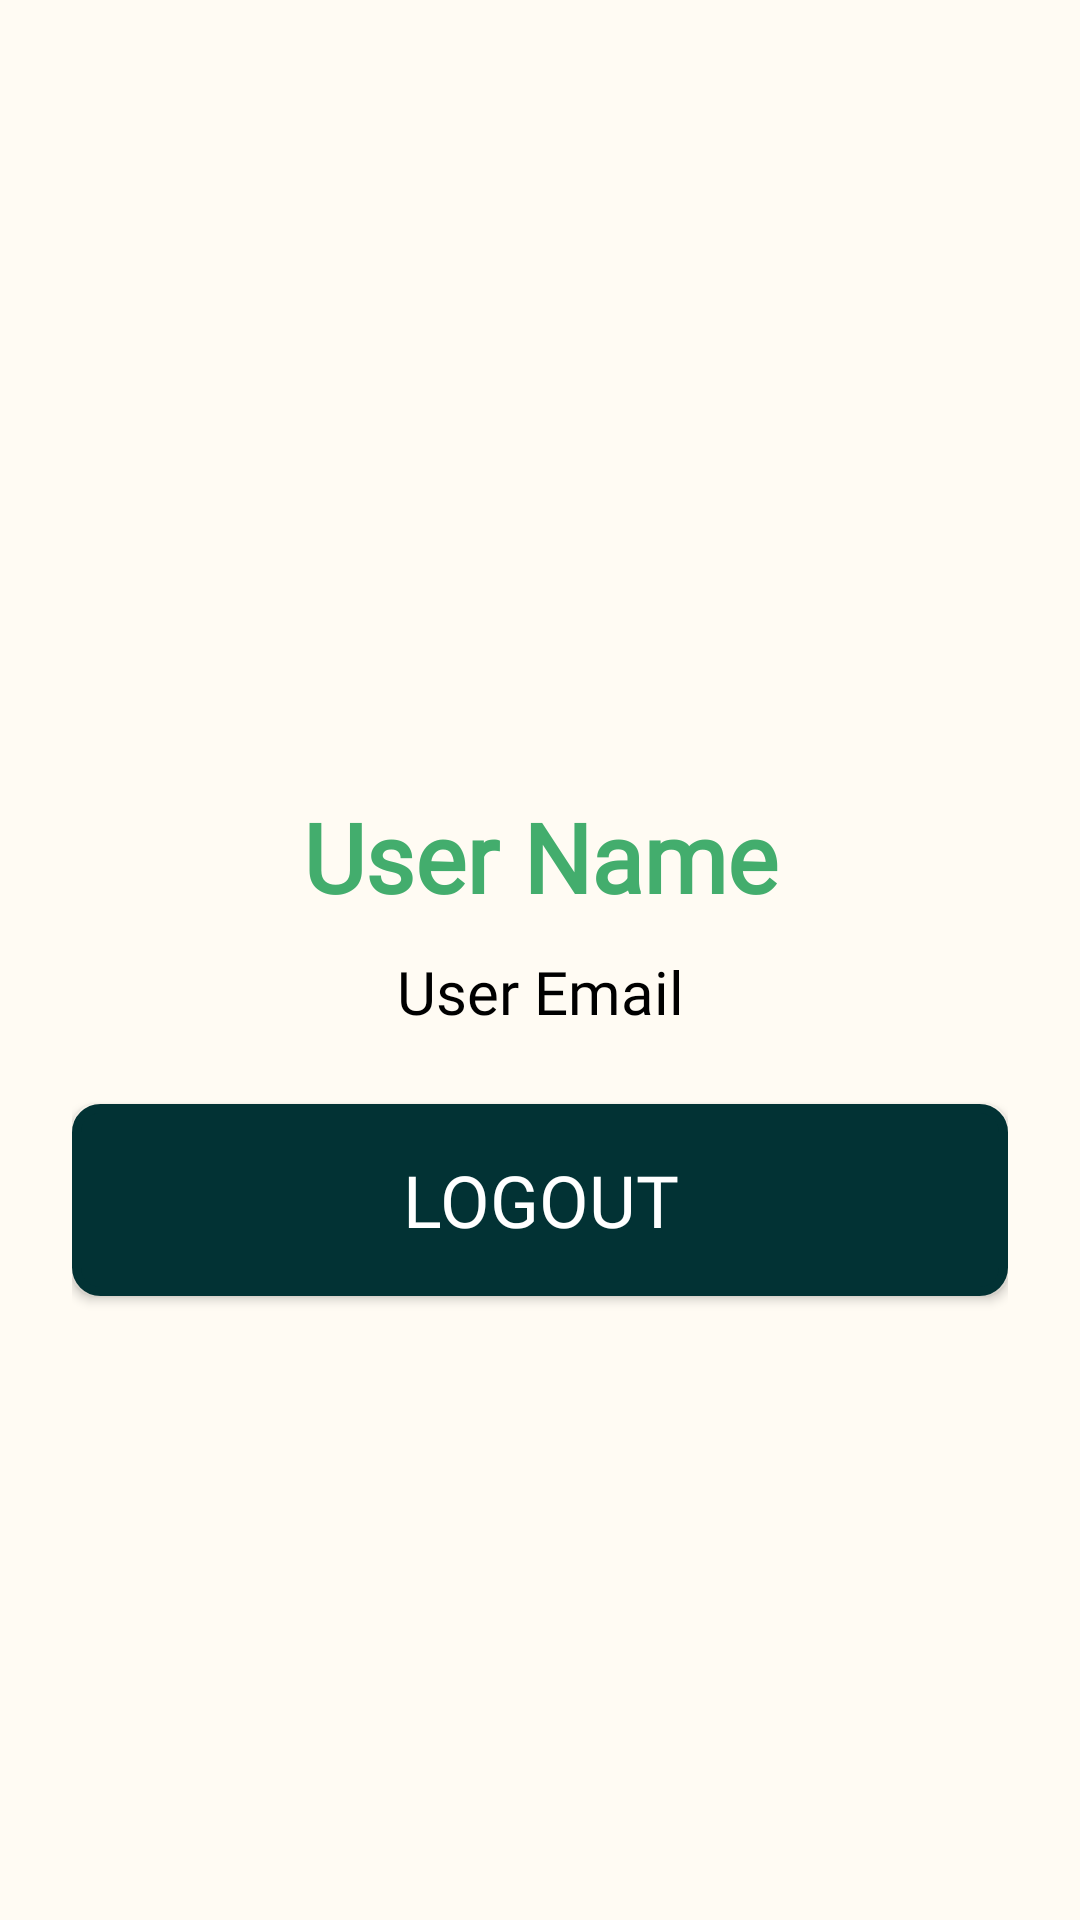

Here is an Android app screen rendered from its layout file. Give the layout XML and the strings, colors and styles it references.
<!-- AndroidManifest.xml: application theme Theme.GreenAppleTM -->
<!-- res/layout/fragment_profile.xml -->
<?xml version="1.0" encoding="utf-8"?>
<LinearLayout xmlns:android="http://schemas.android.com/apk/res/android"
    xmlns:tools="http://schemas.android.com/tools"
    android:layout_width="match_parent"
    android:layout_height="match_parent"
    android:orientation="vertical"
    android:padding="24dp"
    android:background="@color/others_background"
    tools:context=".fragments.Profile">










    <ImageView
        android:id="@+id/profile_image"
        android:layout_width="150dp"
        android:layout_height="150dp"
        android:layout_gravity="center"
        android:src="@drawable/baseline_person_24"
        android:layout_marginTop="80dp"
        android:layout_marginBottom="10dp" />

    <TextView
        android:id="@+id/profile_name"
        android:layout_width="match_parent"
        android:layout_height="wrap_content"
        android:fontFamily="@font/alegreya_semibold"
        android:text="User Name"
        android:textSize="32sp"
        android:textStyle="bold"
        android:textColor="@color/main_accent"
        android:gravity="center"
        android:layout_marginBottom="10dp" />

    <TextView
        android:id="@+id/profile_email"
        android:layout_width="match_parent"
        android:layout_height="wrap_content"
        android:fontFamily="@font/mulish_medium"
        android:text="User Email"
        android:textSize="20sp"
        android:textColor="@color/foundation_black"
        android:gravity="center"
        android:layout_marginBottom="24dp" />

    <Button
        android:id="@+id/logout"
        android:layout_width="match_parent"
        android:layout_height="64dp"
        android:layout_marginBottom="10dp"
        android:background="@drawable/rounded_button"
        android:text="Logout"
        android:textSize="24sp"
        android:textColor="@color/foundation_white"
        android:fontFamily="@font/mulish_bold" />


</LinearLayout>
<!-- resources referenced by this layout -->
<resources>
  <color name="foundation_black">#000000</color>
  <color name="foundation_white">#FFFFFF</color>
  <color name="main_accent">#43AD6D</color>
  <color name="others_background">#FFFBF3</color>
  <!-- drawable rounded_button (drawable) -->
  <?xml version="1.0" encoding="utf-8"?>
  <shape xmlns:android="http://schemas.android.com/apk/res/android"
      android:shape="rectangle">
      
      <solid android:color="@color/main_primary" />
      
      <stroke
          android:width="3dp"
          android:color="@color/main_primary" >
      </stroke>
      
      <corners
          android:radius="8dp" >
      </corners>
  </shape>
  <style name="Theme.GreenAppleTM" parent="Base.Theme.GreenAppleTM" />
  <color name="main_primary">#023234</color>
  <style name="Base.Theme.GreenAppleTM" parent="Theme.Material3.DayNight.NoActionBar">
          
           <item name="colorPrimary">@color/main_primary</item>
      </style>
</resources>
